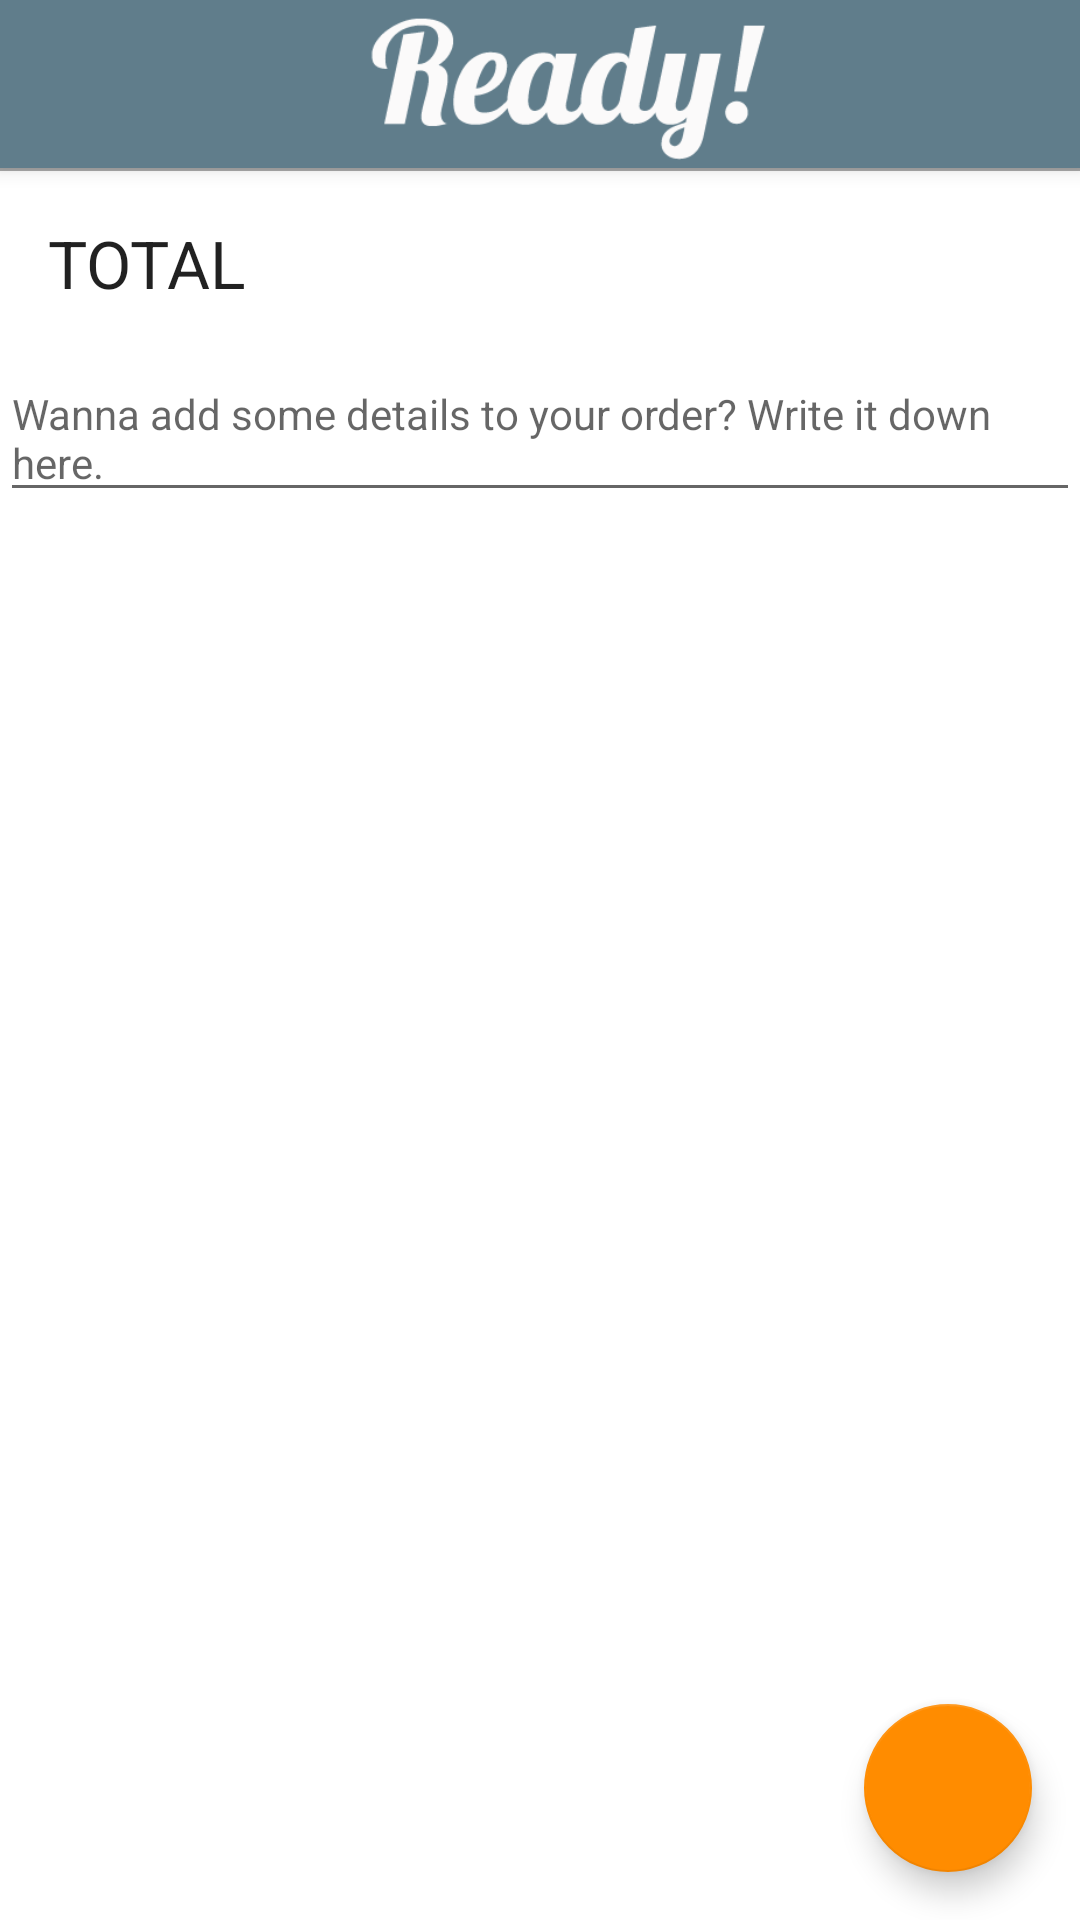

Layout XML and referenced resources for this Android screen:
<!-- AndroidManifest.xml: activity theme AppTheme.NoActionBar -->
<!-- res/layout/activity_checkout.xml -->
<?xml version="1.0" encoding="utf-8"?>
<android.support.design.widget.CoordinatorLayout xmlns:android="http://schemas.android.com/apk/res/android"
    xmlns:app="http://schemas.android.com/apk/res-auto"
    xmlns:tools="http://schemas.android.com/tools"
    android:layout_width="match_parent"
    android:layout_height="match_parent"
    android:fitsSystemWindows="true"
    tools:context="gazmend.com.mk.ready.CheckoutActivity">

    <android.support.design.widget.AppBarLayout
        android:id="@+id/appbar"
        android:layout_width="match_parent"
        android:layout_height="wrap_content"
        android:theme="@style/AppTheme.AppBarOverlay">

        <android.support.v7.widget.Toolbar
            android:id="@+id/toolbar"
            android:layout_width="match_parent"
            android:layout_height="?attr/actionBarSize"
            android:background="?attr/colorPrimary"
            app:popupTheme="@style/AppTheme.PopupOverlay" >

            <ImageView
                android:layout_width="wrap_content"
                android:layout_height="match_parent"
                android:id="@+id/logo"
                android:layout_gravity="center"
                android:src="@drawable/head_logo"/>
        </android.support.v7.widget.Toolbar>
    </android.support.design.widget.AppBarLayout>

    <include layout="@layout/content_checkout" />

    <android.support.design.widget.FloatingActionButton
        android:id="@+id/checkoutFab"
        android:layout_width="wrap_content"
        android:layout_height="wrap_content"
        android:layout_gravity="bottom|end"
        android:layout_margin="@dimen/fab_margin"
        android:focusable="true"
        android:contentDescription="@string/cd_checkoutfinish"
        android:src="@mipmap/ic_check_white_24dp" />

</android.support.design.widget.CoordinatorLayout>
<!-- res/layout/content_checkout.xml (included above) -->
<?xml version="1.0" encoding="utf-8"?>
<RelativeLayout xmlns:android="http://schemas.android.com/apk/res/android"
    xmlns:app="http://schemas.android.com/apk/res-auto"
    xmlns:tools="http://schemas.android.com/tools"
    android:id="@+id/content_checkout"
    android:orientation="vertical"
    android:layout_width="match_parent"
    android:layout_height="match_parent"
    tools:context="gazmend.com.mk.ready.CheckoutActivity"
    tools:showIn="@layout/activity_checkout">
    <LinearLayout
        android:id="@+id/below"
        android:orientation="vertical"
        android:background="#fff"
        android:layout_width="fill_parent"
        android:layout_height="fill_parent"
        android:layout_weight="1">

        <android.support.design.widget.AppBarLayout
            android:id="@+id/appbar"
            android:layout_width="match_parent"
            android:layout_height="wrap_content"
            android:theme="@style/AppTheme.AppBarOverlay">

            <android.support.v7.widget.Toolbar
                android:id="@+id/toolbar"
                android:layout_width="match_parent"
                android:layout_height="?attr/actionBarSize"
                android:background="?attr/colorPrimary"
                app:popupTheme="@style/AppTheme.PopupOverlay" >

                <ImageView
                    android:layout_width="wrap_content"
                    android:layout_height="match_parent"
                    android:id="@+id/logo"
                    android:layout_gravity="center"
                    android:src="@drawable/head_logo"/>
            </android.support.v7.widget.Toolbar>
        </android.support.design.widget.AppBarLayout>
        <android.support.v7.widget.RecyclerView
            android:id="@+id/my_recycler_view"
            android:layout_width="match_parent"
            android:layout_height="wrap_content"
            android:scrollbars="vertical"/>
        <View
            android:layout_width="match_parent"
            android:layout_height="1dp"
            android:background="@android:color/darker_gray"/>
    <LinearLayout
        android:id="@+id/totallayout"
        android:orientation="horizontal"
        android:background="#fff"
        android:layout_width="fill_parent"
        android:layout_height="wrap_content"
        >
        <RelativeLayout
            android:id="@+id/leftpart"
            android:layout_width="0dp"
            android:layout_height="wrap_content"
            android:layout_weight="0.9"
            android:layout_gravity="center"
            android:paddingLeft="@dimen/detail_inner_horiz_margin"
            android:paddingStart="@dimen/detail_inner_horiz_margin"
            android:paddingRight="@dimen/detail_inner_horiz_margin"
            android:paddingEnd="@dimen/detail_inner_horiz_margin"
            android:paddingTop="@dimen/detail_metabar_vert_padding"
            android:paddingBottom="@dimen/detail_metabar_vert_padding"
            >
            <EditText
                android:id="@+id/totalName"
                android:layout_width="fill_parent"
                android:layout_height="wrap_content"
                android:text="@string/label_total"
                android:bufferType="spannable"
                android:inputType="textCapSentences|textMultiLine"
                android:editable="false"
                android:focusable="false"
                android:textSize="22sp"
                android:background="@android:color/transparent"
                android:gravity="left"/>
        </RelativeLayout>
        <RelativeLayout
            android:id="@+id/rightpart"
            android:layout_width="0dp"
            android:layout_height="wrap_content"
            android:layout_weight="0.1"
            android:layout_gravity="center"
            >
            <EditText
                android:layout_width="match_parent"
                android:layout_height="wrap_content"
                android:id="@+id/itemTotalPrice"
                android:focusable="false"
                android:textSize="22sp"
                android:background="@android:color/transparent"
                />
        </RelativeLayout>
    </LinearLayout>
        <EditText
            android:layout_width="match_parent"
            android:layout_height="wrap_content"
            android:id="@+id/itemAdditionalInfo"
            android:textSize="14sp"
            android:focusable="true"
            android:hint="@string/prompt_additionalinfo"
            android:inputType="textMultiLine">

        </EditText>
    </LinearLayout>
</RelativeLayout>
<!-- resources referenced by this layout -->
<resources>
  <dimen name="detail_inner_horiz_margin">16dp</dimen>
  <dimen name="detail_metabar_vert_padding">16dp</dimen>
  <dimen name="fab_margin">16dp</dimen>
  <!-- drawable head_logo: png bitmap (drawable, 8712 bytes) -->
  <string name="cd_checkoutfinish">Make your order</string>
  <string name="label_total">TOTAL</string>
  <string name="prompt_additionalinfo">Wanna add some details to your order? Write it down here.</string>
  <style name="AppTheme.AppBarOverlay" parent="ThemeOverlay.AppCompat.Dark.ActionBar" />
  <style name="AppTheme.PopupOverlay" parent="ThemeOverlay.AppCompat.Light" />
  <style name="AppTheme.NoActionBar">
          <item name="windowActionBar">false</item>
          <item name="windowNoTitle">true</item>
      </style>
</resources>
